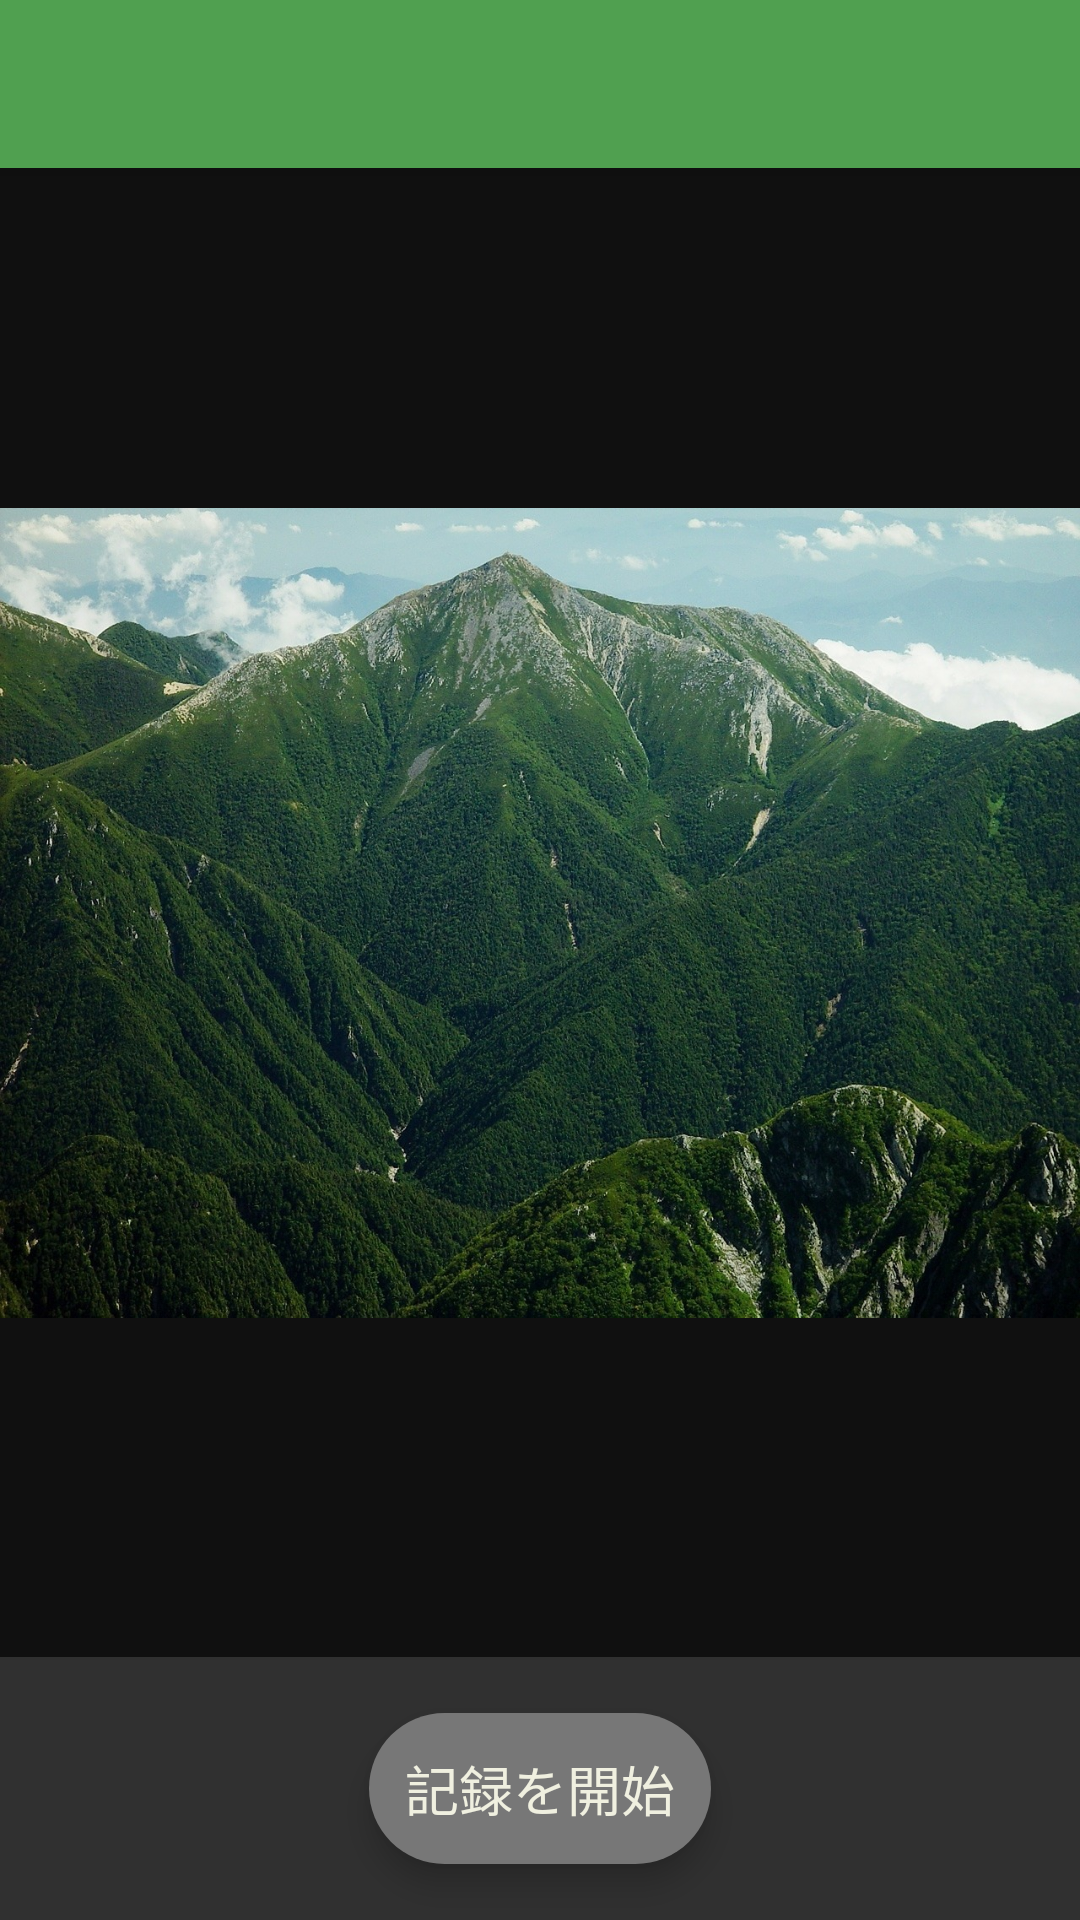

Write the Android layout XML for this screen, with the resource values it uses.
<!-- AndroidManifest.xml: application theme AppTheme -->
<!-- res/layout/activity_data_record.xml -->
<?xml version="1.0" encoding="utf-8"?>

<LinearLayout
    xmlns:android="http://schemas.android.com/apk/res/android"
    xmlns:app="http://schemas.android.com/apk/res-auto"
    xmlns:tools="http://schemas.android.com/tools"
    android:layout_width="match_parent"
    android:layout_height="match_parent"
    android:orientation="vertical"
    tools:context=".DataRecordActivity">

    <android.support.v7.widget.Toolbar
        android:id="@+id/toolbar"
        android:layout_width="match_parent"
        android:layout_height="wrap_content"
        style="@style/Toolbar"/>

    <android.support.constraint.ConstraintLayout
        android:layout_width="match_parent"
        android:layout_height="match_parent">

        <ImageView
            android:id="@+id/display"
            android:layout_width="0dp"
            android:layout_height="0dp"
            android:background="#101010"
            android:scaleType="fitCenter"
            app:layout_constraintBottom_toTopOf="@id/viewm1"
            app:layout_constraintLeft_toLeftOf="parent"
            app:layout_constraintRight_toRightOf="parent"
            app:layout_constraintTop_toTopOf="parent"
            app:srcCompat="@drawable/img_mountain" />

        <TextView
            android:id="@+id/time"
            android:layout_width="wrap_content"
            android:layout_height="wrap_content"
            android:layout_margin="4dp"
            style="@style/TextView.Small"
            android:background="#77101010"
            app:layout_constraintLeft_toLeftOf="@id/display"
            app:layout_constraintTop_toTopOf="@id/display" />

        <View
            android:id="@+id/viewm1"
            android:layout_width="match_parent"
            android:layout_height="1dp"
            android:background="@color/transparent"
            android:visibility="gone"
            app:layout_constraintBottom_toBottomOf="parent"
            app:layout_constraintTop_toTopOf="parent"
            app:layout_constraintVertical_bias="0.85" />

        <Button
            android:id="@+id/start"
            android:layout_width="wrap_content"
            android:layout_height="wrap_content"
            style="@style/Button.FAB"
            android:backgroundTint="@color/not_recording"
            android:layout_margin="16dp"
            android:drawableRight="@drawable/ic_mountain"
            android:text="@string/not_recording"
            app:layout_constraintBottom_toBottomOf="parent"
            app:layout_constraintLeft_toLeftOf="parent"
            app:layout_constraintRight_toRightOf="parent"
            app:layout_constraintTop_toBottomOf="@id/viewm1" />

    </android.support.constraint.ConstraintLayout>

</LinearLayout>
<!-- resources referenced by this layout -->
<resources>
  <color name="transparent">#00000000</color>
  <!-- drawable img_mountain: jpg bitmap (drawable, 510168 bytes) -->
  <string name="not_recording">記録を開始</string>
  <style name="Button.FAB" parent="Button.Default">
          <item name="android:backgroundTint">@color/colorAccent</item>
          <item name="android:padding">12dp</item>
          <item name="android:background">@drawable/button_floating</item>
          <item name="android:elevation">6dp</item>
      </style>
  <style name="TextView.Small" parent="TextView.Default">
          <item name="android:textSize">14sp</item>
      </style>
  <style name="Toolbar" parent="ThemeOverlay.AppCompat">
          <item name="android:background">?attr/colorPrimary</item>
          <item name="android:minHeight">?attr/actionBarSize</item>
          <item name="android:theme">?attr/actionBarTheme</item>
          <item name="android:elevation">4dp</item>
      </style>
  <style name="AppTheme" parent="Theme.AppCompat.NoActionBar">
          
          <item name="colorPrimary">@color/colorPrimary</item>
          <item name="colorPrimaryDark">@color/colorPrimaryDark</item>
          <item name="colorAccent">@color/colorAccent</item>
      </style>
  <style name="Button.Default" parent="TextView.Default">
          <item name="android:elevation">2dp</item>
          <item name="android:stateListAnimator">@animator/animation_press</item>
      </style>
  <color name="colorAccent">#ff8030</color>
  <!-- drawable button_floating (drawable) -->
  <?xml version="1.0" encoding="utf-8"?>
  
  <ripple
      xmlns:android="http://schemas.android.com/apk/res/android"
      android:color="#f0f0f0">
      <item android:drawable="@drawable/button_round"/>
  </ripple>
  <style name="TextView.Default" parent="ThemeOverlay.AppCompat">
          <item name="android:textSize">18sp</item>
          <item name="android:textColor">@color/colorTextLight</item>
          <item name="android:drawablePadding">8dp</item>
          <item name="android:paddingLeft">12dp</item>
          <item name="android:paddingRight">12dp</item>
          <item name="android:drawableTint">@color/colorTextLight</item>
      </style>
  <color name="colorPrimary">#50a050</color>
  <color name="colorPrimaryDark">#305030</color>
  <!-- drawable button_round (drawable) -->
  <?xml version="1.0" encoding="utf-8"?>
  
  <shape xmlns:android="http://schemas.android.com/apk/res/android"
      android:shape="rectangle">
  
      
      <corners android:radius="10000dp" />
  
      
      <solid android:color="#777777" />
  
  </shape>
  <color name="colorTextLight">#f0f0e0</color>
</resources>
